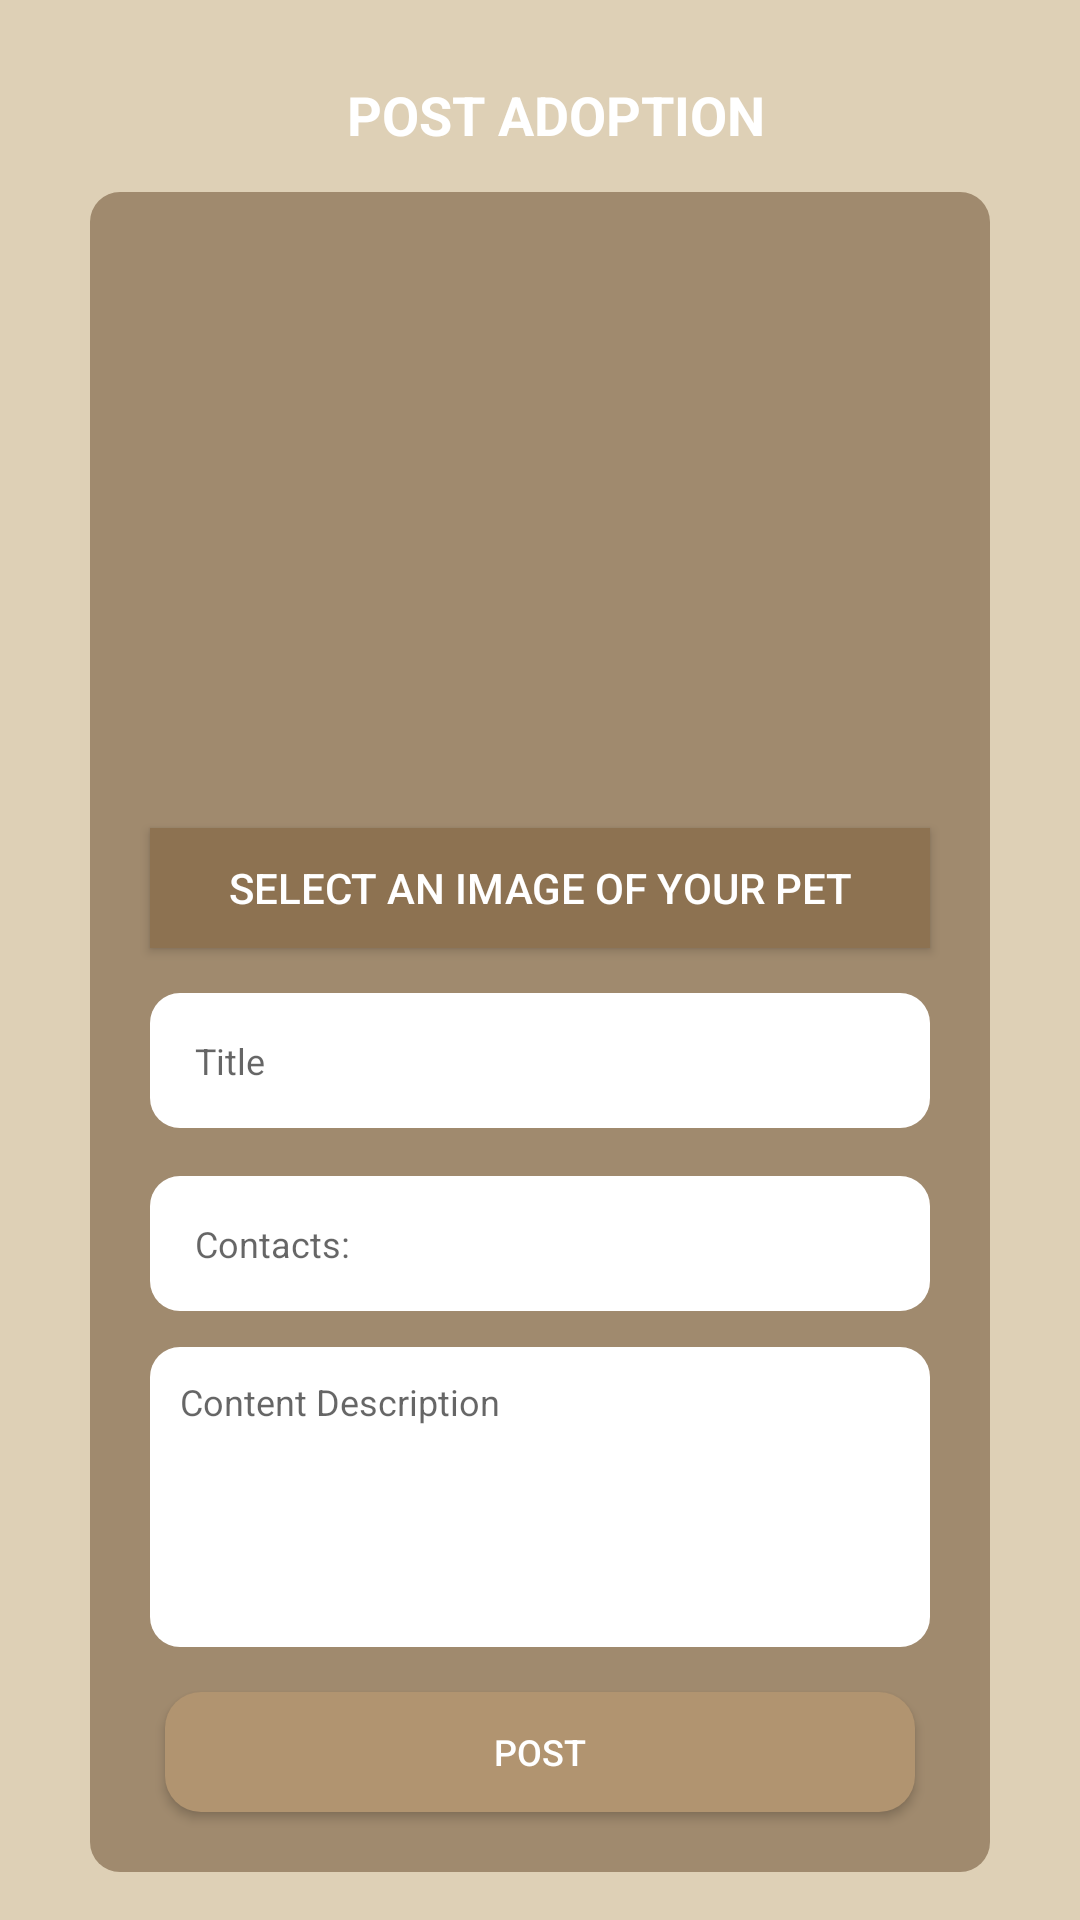

Write the Android layout XML for this screen, with the resource values it uses.
<!-- AndroidManifest.xml: application theme Base.Theme.PetCo -->
<!-- res/layout/activity_post_adoption.xml -->
<?xml version="1.0" encoding="utf-8"?>
<androidx.constraintlayout.widget.ConstraintLayout xmlns:android="http://schemas.android.com/apk/res/android"
    xmlns:app="http://schemas.android.com/apk/res-auto"
    xmlns:tools="http://schemas.android.com/tools"
    android:layout_width="match_parent"
    android:layout_height="match_parent"
    android:background="@color/brown"
    android:padding="16dp">

    <ImageView
        android:id="@+id/ivBackbtn"
        android:layout_width="30dp"
        android:layout_height="30dp"
        android:layout_marginTop="5dp"
        app:layout_constraintStart_toStartOf="parent"
        app:layout_constraintTop_toTopOf="parent"
        app:srcCompat="@drawable/iconbackbutton" />

    <View
        android:id="@+id/view"
        android:layout_width="300dp"
        android:layout_height="560dp"
        android:layout_marginStart="32dp"
        android:layout_marginEnd="32dp"
        android:background="@drawable/viewloginpages"
        app:layout_constraintBottom_toBottomOf="parent"
        app:layout_constraintEnd_toEndOf="parent"
        app:layout_constraintStart_toStartOf="parent"
        app:layout_constraintTop_toTopOf="parent"
        app:layout_constraintVertical_bias="1.0" />

    <ImageView
        android:id="@+id/ivPostAdoption"
        android:layout_width="276dp"
        android:layout_height="190dp"
        android:layout_marginTop="12dp"
        android:adjustViewBounds="true"
        android:scaleType="centerCrop"
        app:layout_constraintEnd_toEndOf="@+id/view"
        app:layout_constraintStart_toStartOf="@+id/view"
        app:layout_constraintTop_toTopOf="@+id/view" />

    <Button
        android:id="@+id/btnSelectImage"
        android:layout_width="260dp"
        android:layout_height="40dp"
        android:layout_marginTop="10dp"
        android:background="@color/capucino"
        android:text="Select an Image of your Pet"
        android:textColor="@color/white"
        app:layout_constraintEnd_toEndOf="parent"
        app:layout_constraintStart_toStartOf="parent"
        app:layout_constraintTop_toBottomOf="@+id/ivPostAdoption" />

    <EditText
        android:id="@+id/et_TitlePosting"
        android:layout_width="260dp"
        android:layout_height="45dp"
        android:layout_marginTop="15dp"
        android:background="@drawable/custom_edittext"
        android:hint="Title"
        android:paddingLeft="15dp"
        android:textSize="12sp"
        app:layout_constraintEnd_toEndOf="@+id/btnSelectImage"
        app:layout_constraintStart_toStartOf="@+id/btnSelectImage"
        app:layout_constraintTop_toBottomOf="@+id/btnSelectImage" />
    <EditText
        android:id="@+id/et_Contacts"
        android:layout_width="260dp"
        android:layout_height="45dp"
        android:layout_marginTop="16dp"
        android:background="@drawable/custom_edittext"
        android:hint="Contacts:"
        android:paddingLeft="15dp"
        android:textSize="12sp"
        app:layout_constraintEnd_toEndOf="@+id/et_TitlePosting"
        app:layout_constraintStart_toStartOf="@+id/et_TitlePosting"
        app:layout_constraintTop_toBottomOf="@+id/et_TitlePosting" />

    <EditText
        android:id="@+id/et_ContentDescription"
        android:layout_width="260dp"
        android:layout_height="100dp"
        android:layout_marginTop="12dp"
        android:background="@drawable/custom_edittext"
        android:gravity="top"
        android:hint="Content Description"
        android:padding="10dp"
        android:paddingLeft="15dp"
        android:textSize="12sp"
        app:layout_constraintEnd_toEndOf="@+id/et_Contacts"
        app:layout_constraintHorizontal_bias="1.0"
        app:layout_constraintStart_toStartOf="@+id/et_Contacts"
        app:layout_constraintTop_toBottomOf="@+id/et_Contacts" />

    <Button
        android:id="@+id/btnPostAdoption"
        android:layout_width="250dp"
        android:layout_height="40dp"
        android:layout_marginTop="15dp"
        android:background="@drawable/button_selector"
        android:text="POST"
        android:textSize="12sp"
        android:textColor="@color/white"
        app:layout_constraintEnd_toEndOf="@+id/et_ContentDescription"
        app:layout_constraintStart_toStartOf="@+id/et_ContentDescription"
        app:layout_constraintTop_toBottomOf="@+id/et_ContentDescription" />

    <TextView
        android:id="@+id/textView2"
        android:layout_width="wrap_content"
        android:layout_height="wrap_content"
        android:layout_marginTop="10dp"
        android:text="POST ADOPTION"
        android:textSize="18sp"
        android:textColor="@color/white"
        android:textStyle="bold"
        app:layout_constraintEnd_toEndOf="parent"
        app:layout_constraintHorizontal_bias="0.439"
        app:layout_constraintStart_toEndOf="@+id/ivBackbtn"
        app:layout_constraintTop_toTopOf="parent" />

</androidx.constraintlayout.widget.ConstraintLayout>
<!-- resources referenced by this layout -->
<resources>
  <color name="brown">#DED0B6</color>
  <color name="capucino">	#8d7251</color>
  <color name="white">#FFFFFFFF</color>
  <!-- drawable button_selector (drawable) -->
  <?xml version="1.0" encoding="utf-8"?>
  <selector xmlns:android="http://schemas.android.com/apk/res/android">
      
      <item android:state_pressed="true">
          <shape android:shape="rectangle">
              <solid android:color="@color/midbrown" />
              <corners android:radius="12dp" />
          </shape>
      </item>
  
      
      <item android:state_focused="true">
          <shape android:shape="rectangle">
              <solid android:color="@color/midbrown" />
              <corners android:radius="12dp" />
          </shape>
      </item>
  
      
      <item>
          <shape android:shape="rectangle">
              <solid android:color="@color/lightbrown" />
              <corners android:radius="12dp" />
          </shape>
      </item>
  </selector>
  <!-- drawable custom_edittext (drawable) -->
  <?xml version="1.0" encoding="utf-8"?>
  <selector xmlns:android="http://schemas.android.com/apk/res/android">
        <item android:state_enabled="true" android:state_focused="true">
            <shape android:shape="rectangle">
                <solid android:color="@color/white"/>
                <corners android:radius="10dp"/>
            </shape>
        </item>
  
      <item android:state_enabled="true">
          <shape android:shape="rectangle">
              <solid android:color="@color/white"/>
              <corners android:radius="10dp"/>
          </shape>
      </item>
  </selector>
  <!-- drawable viewloginpages (drawable) -->
  <?xml version="1.0" encoding="utf-8"?>
  <shape xmlns:android="http://schemas.android.com/apk/res/android">
      <corners android:topLeftRadius="10dp"
          android:topRightRadius="10dp"
          android:bottomRightRadius="10dp"
          android:bottomLeftRadius="10dp">
      </corners>
      <solid android:color="@color/midbrown">
      </solid>
  </shape>
  <style name="Base.Theme.PetCo" parent="Theme.AppCompat.Light.NoActionBar">
          
          <item name="windowNoTitle">true</item>
      </style>
  <color name="midbrown">#a08a6e</color>
  <color name="lightbrown">#B19470</color>
</resources>
